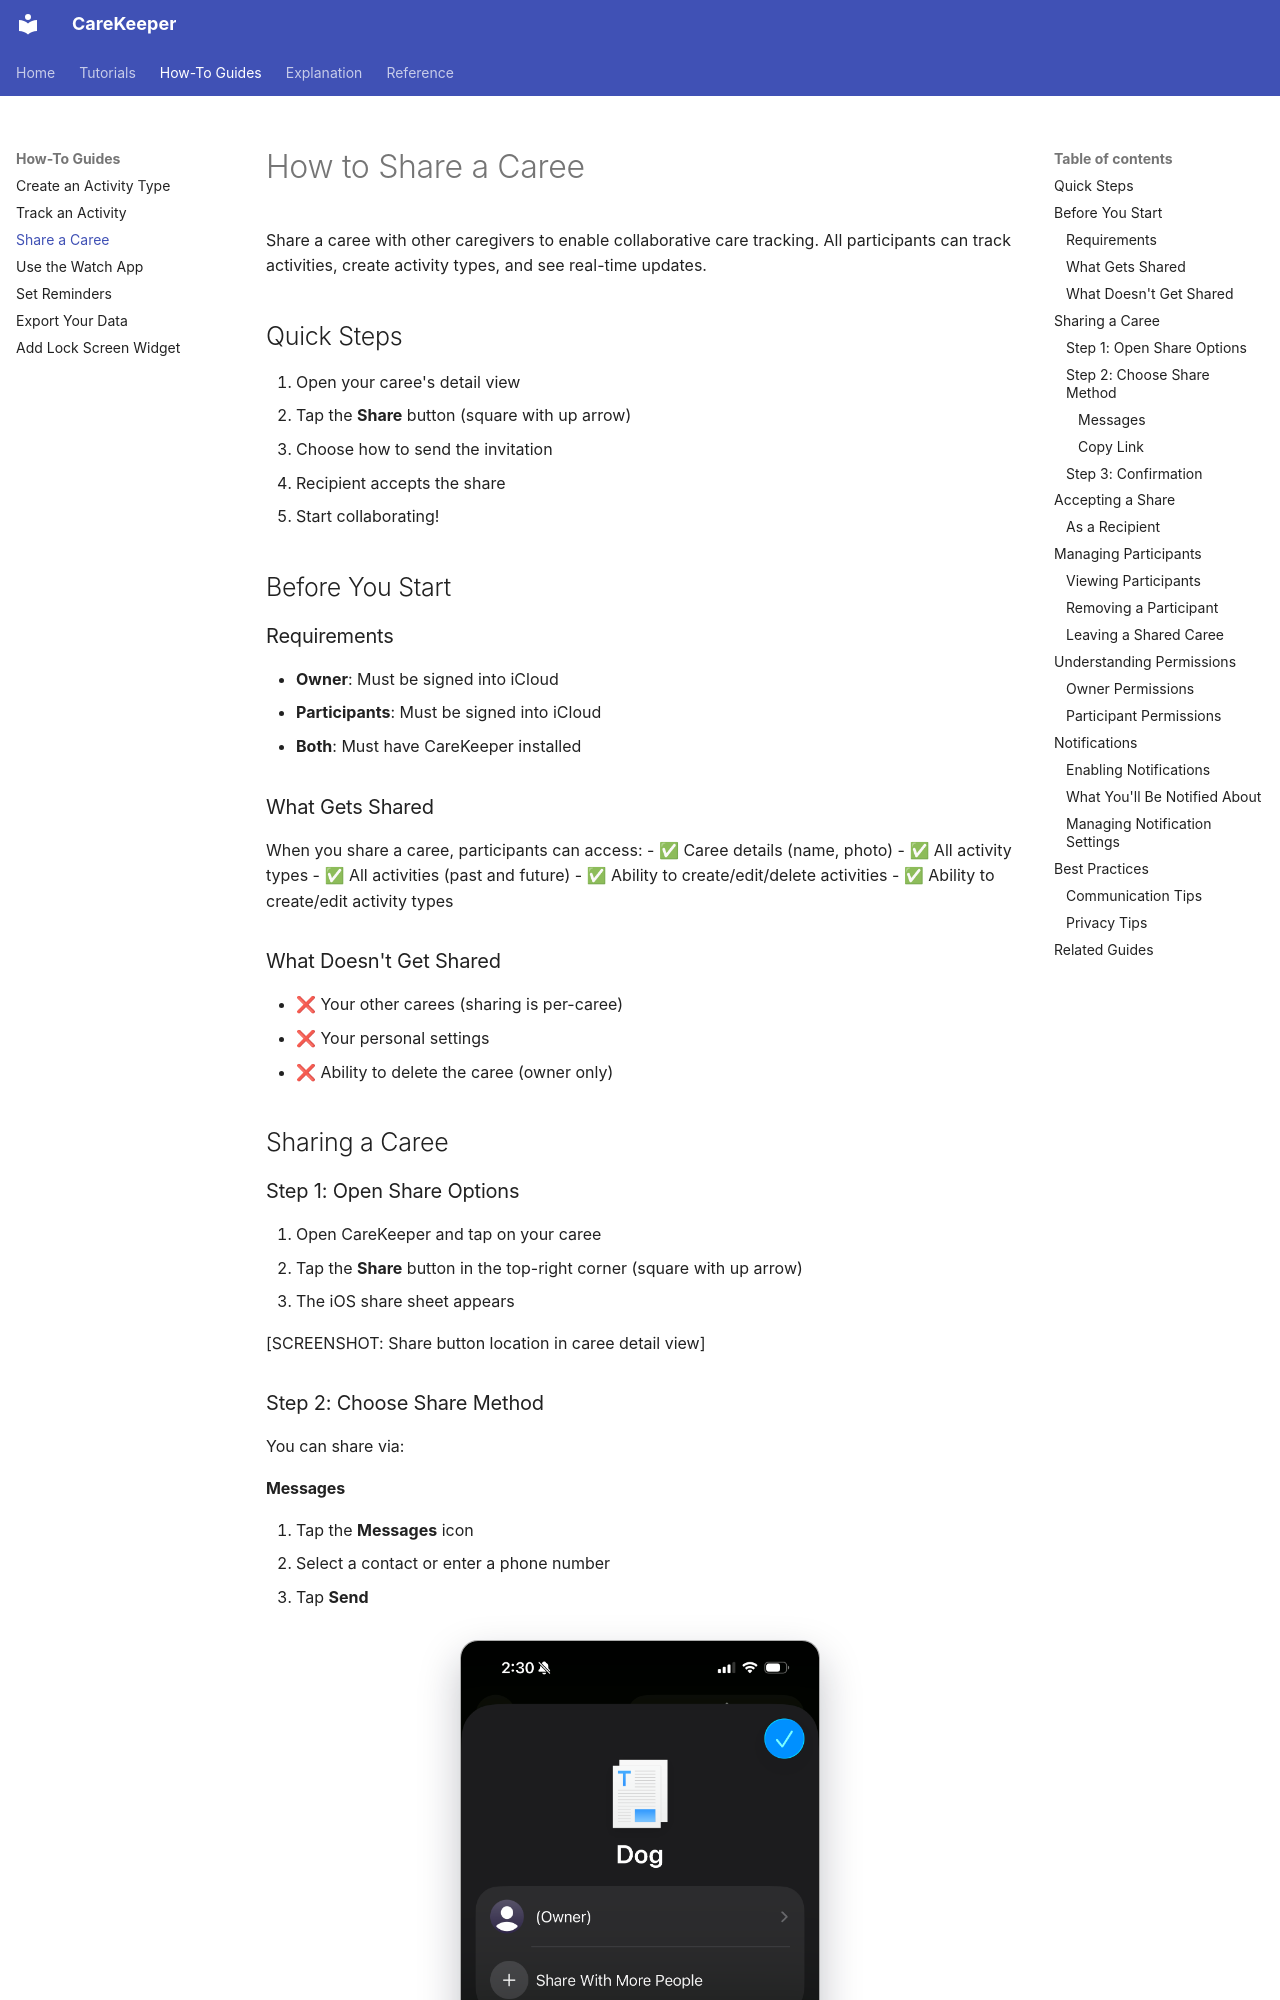

repository: kareemf/carekeeper · page: how-to/share-caree/index.html · generator: mkdocs

# How to Share a Caree

Share a caree with other caregivers to enable collaborative care tracking. All participants can track activities, create activity types, and see real-time updates.

## Quick Steps

1. Open your caree's detail view
2. Tap the **Share** button (square with up arrow)
3. Choose how to send the invitation
4. Recipient accepts the share
5. Start collaborating!

## Before You Start

### Requirements
- **Owner**: Must be signed into iCloud
- **Participants**: Must be signed into iCloud
- **Both**: Must have CareKeeper installed

### What Gets Shared
When you share a caree, participants can access:
- ✅ Caree details (name, photo)
- ✅ All activity types
- ✅ All activities (past and future)
- ✅ Ability to create/edit/delete activities
- ✅ Ability to create/edit activity types

### What Doesn't Get Shared
- ❌ Your other carees (sharing is per-caree)
- ❌ Your personal settings
- ❌ Ability to delete the caree (owner only)

## Sharing a Caree

### Step 1: Open Share Options

1. Open CareKeeper and tap on your caree
2. Tap the **Share** button in the top-right corner (square with up arrow)
3. The iOS share sheet appears

[SCREENSHOT: Share button location in caree detail view]

### Step 2: Choose Share Method

You can share via:

#### Messages
1. Tap the **Messages** icon
2. Select a contact or enter a phone number
3. Tap **Send**

![Share via Messages](../screenshots/share-via-messages.png){: .doc-screenshot }
